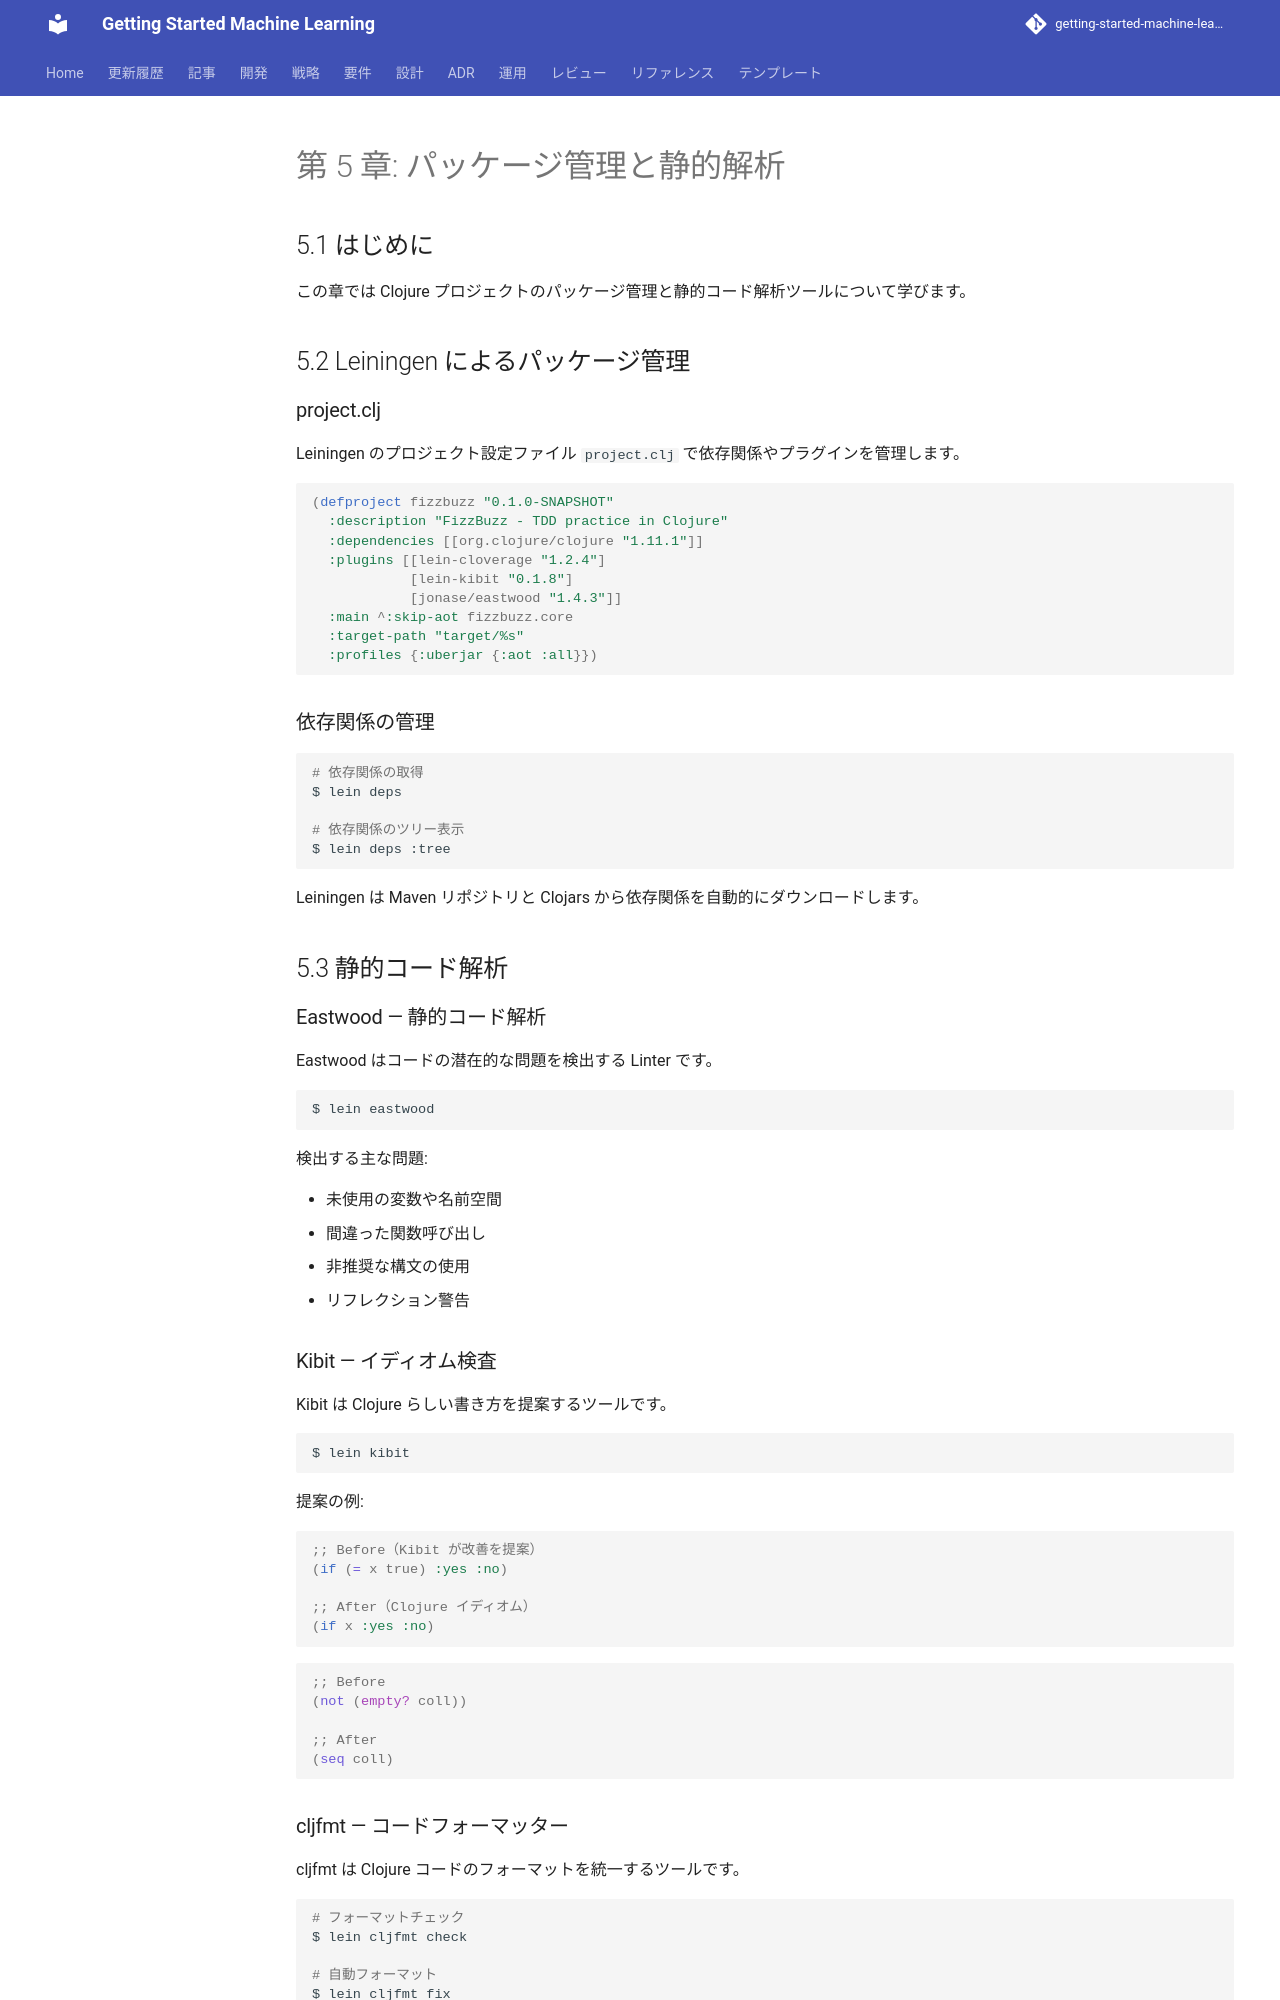

repository: k2works/getting-started-machine-learning · page: article/getting-start-tdd/clojure/05-package-management-and-static-analysis/index.html · generator: mkdocs

---
type: Article
title: "第 5 章: パッケージ管理と静的解析"
description: "この章では Clojure プロジェクトのパッケージ管理と静的コード解析ツールについて学びます。"
tags: [article, getting-start-tdd, clojure]
status: stable
generated: { by: human:kakimomokuri, at: 2026-03-24T05:22:28Z }
---

# 第 5 章: パッケージ管理と静的解析

## 5.1 はじめに

この章では Clojure プロジェクトのパッケージ管理と静的コード解析ツールについて学びます。

## 5.2 Leiningen によるパッケージ管理

### project.clj

Leiningen のプロジェクト設定ファイル `project.clj` で依存関係やプラグインを管理します。

```clojure
(defproject fizzbuzz "0.1.0-SNAPSHOT"
  :description "FizzBuzz - TDD practice in Clojure"
  :dependencies [[org.clojure/clojure "1.11.1"]]
  :plugins [[lein-cloverage "1.2.4"]
            [lein-kibit "0.1.8"]
            [jonase/eastwood "1.4.3"]]
  :main ^:skip-aot fizzbuzz.core
  :target-path "target/%s"
  :profiles {:uberjar {:aot :all}})
```

### 依存関係の管理

```bash
# 依存関係の取得
$ lein deps

# 依存関係のツリー表示
$ lein deps :tree
```

Leiningen は Maven リポジトリと Clojars から依存関係を自動的にダウンロードします。

## 5.3 静的コード解析

### Eastwood — 静的コード解析

Eastwood はコードの潜在的な問題を検出する Linter です。

```bash
$ lein eastwood
```

検出する主な問題:

- 未使用の変数や名前空間
- 間違った関数呼び出し
- 非推奨な構文の使用
- リフレクション警告

### Kibit — イディオム検査

Kibit は Clojure らしい書き方を提案するツールです。

```bash
$ lein kibit
```

提案の例:

```clojure
;; Before（Kibit が改善を提案）
(if (= x true) :yes :no)

;; After（Clojure イディオム）
(if x :yes :no)
```

```clojure
;; Before
(not (empty? coll))

;; After
(seq coll)
```

### cljfmt — コードフォーマッター

cljfmt は Clojure コードのフォーマットを統一するツールです。

```bash
# フォーマットチェック
$ lein cljfmt check

# 自動フォーマット
$ lein cljfmt fix
```
